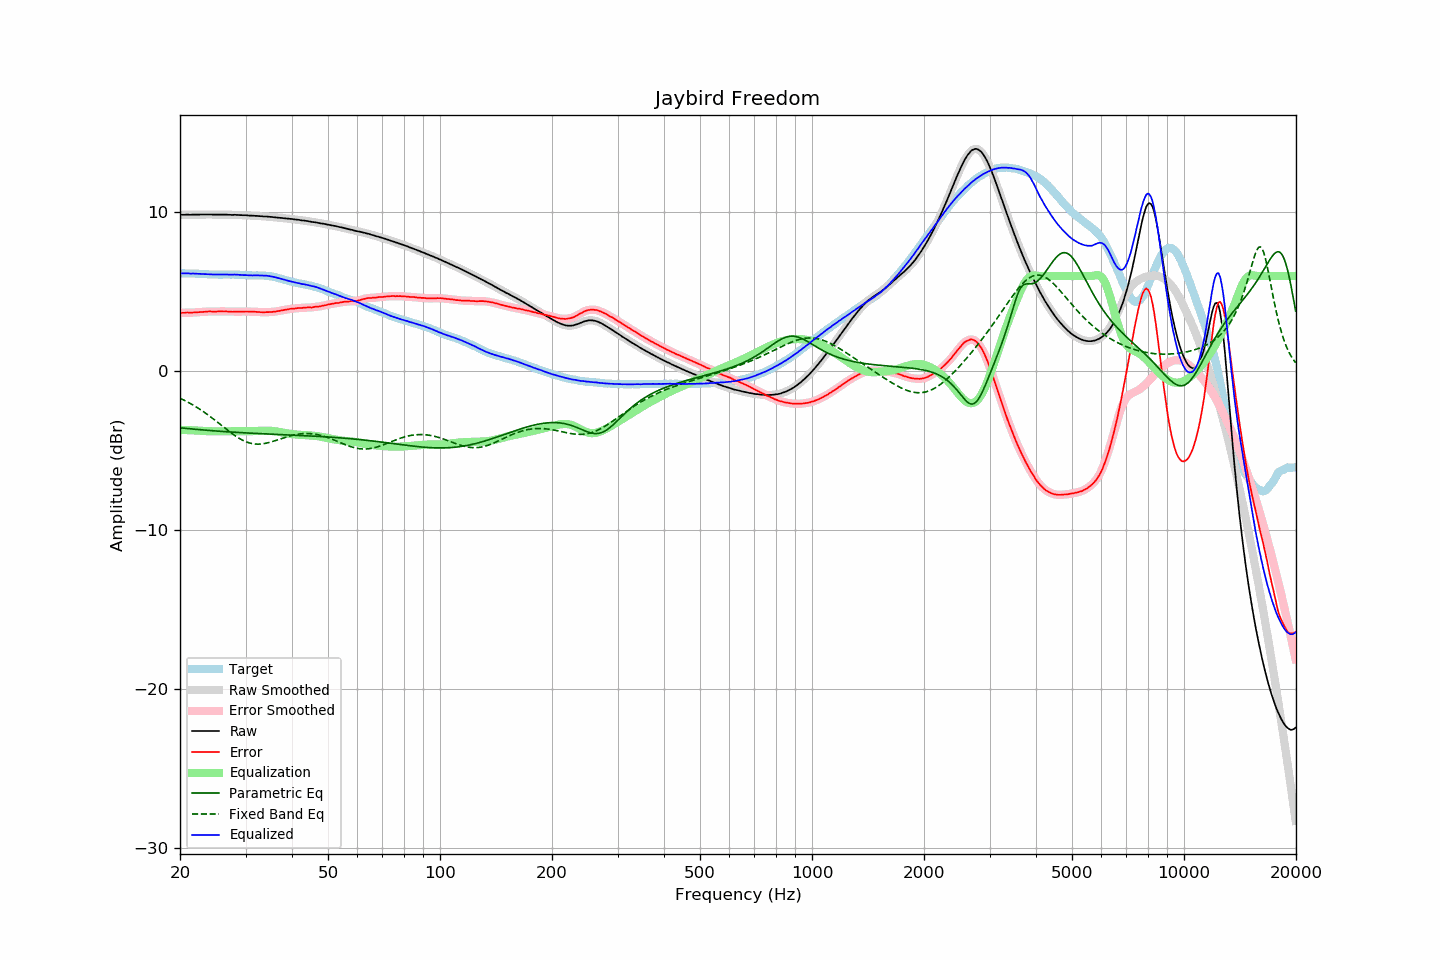

The data file committed next to this chart (first rows):
frequency, raw, error, smoothed, error_smoothed, equalization, parametric_eq, fixed_band_eq, equalized_raw, equalized_smoothed, target
20.00, 9.84, 3.67, 9.84, 3.67, -3.68, -3.54, -1.69, 6.16, 6.16, 6.17
20.20, 9.85, 3.68, 9.85, 3.68, -3.68, -3.56, -1.74, 6.17, 6.17, 6.17
20.40, 9.85, 3.68, 9.86, 3.69, -3.69, -3.57, -1.78, 6.17, 6.17, 6.17
20.61, 9.85, 3.69, 9.86, 3.69, -3.69, -3.58, -1.83, 6.16, 6.17, 6.17
20.81, 9.86, 3.71, 9.86, 3.70, -3.69, -3.59, -1.89, 6.17, 6.17, 6.16
21.02, 9.86, 3.71, 9.86, 3.70, -3.69, -3.60, -1.94, 6.17, 6.16, 6.16
21.23, 9.85, 3.70, 9.86, 3.70, -3.70, -3.61, -1.99, 6.15, 6.16, 6.16
21.44, 9.85, 3.69, 9.86, 3.70, -3.70, -3.62, -2.05, 6.15, 6.15, 6.17
21.66, 9.86, 3.71, 9.86, 3.70, -3.71, -3.63, -2.11, 6.16, 6.15, 6.16
21.87, 9.86, 3.71, 9.86, 3.71, -3.71, -3.64, -2.17, 6.15, 6.15, 6.16
22.09, 9.86, 3.72, 9.86, 3.72, -3.71, -3.64, -2.23, 6.15, 6.15, 6.14
22.31, 9.86, 3.72, 9.86, 3.72, -3.72, -3.65, -2.29, 6.14, 6.14, 6.14
22.54, 9.86, 3.73, 9.87, 3.73, -3.73, -3.66, -2.36, 6.14, 6.14, 6.13
22.76, 9.87, 3.74, 9.87, 3.74, -3.74, -3.67, -2.43, 6.14, 6.13, 6.13
22.99, 9.87, 3.74, 9.87, 3.74, -3.74, -3.68, -2.49, 6.13, 6.13, 6.13
23.22, 9.87, 3.75, 9.87, 3.75, -3.75, -3.69, -2.56, 6.12, 6.12, 6.12
23.45, 9.87, 3.75, 9.87, 3.75, -3.76, -3.70, -2.63, 6.12, 6.12, 6.12
23.69, 9.87, 3.76, 9.87, 3.76, -3.76, -3.71, -2.71, 6.11, 6.11, 6.11
23.92, 9.87, 3.77, 9.87, 3.77, -3.76, -3.71, -2.78, 6.11, 6.11, 6.10
24.16, 9.87, 3.77, 9.87, 3.77, -3.77, -3.72, -2.86, 6.11, 6.10, 6.10
24.40, 9.86, 3.76, 9.87, 3.77, -3.77, -3.73, -2.93, 6.09, 6.10, 6.10
24.65, 9.86, 3.76, 9.86, 3.76, -3.77, -3.74, -3.01, 6.09, 6.09, 6.10
24.89, 9.86, 3.77, 9.86, 3.76, -3.77, -3.75, -3.09, 6.09, 6.09, 6.10
25.14, 9.86, 3.77, 9.86, 3.77, -3.77, -3.75, -3.17, 6.09, 6.09, 6.10
25.39, 9.86, 3.78, 9.86, 3.77, -3.77, -3.76, -3.25, 6.09, 6.09, 6.09
25.65, 9.86, 3.78, 9.86, 3.78, -3.77, -3.77, -3.33, 6.09, 6.09, 6.09
25.91, 9.86, 3.78, 9.86, 3.78, -3.77, -3.77, -3.41, 6.09, 6.09, 6.08
26.16, 9.86, 3.77, 9.86, 3.77, -3.77, -3.78, -3.49, 6.09, 6.09, 6.09
26.43, 9.86, 3.77, 9.86, 3.77, -3.77, -3.79, -3.57, 6.09, 6.09, 6.09
26.69, 9.86, 3.77, 9.86, 3.77, -3.77, -3.80, -3.65, 6.10, 6.09, 6.09
26.96, 9.85, 3.76, 9.86, 3.77, -3.76, -3.80, -3.73, 6.09, 6.09, 6.09
27.23, 9.85, 3.76, 9.85, 3.76, -3.76, -3.81, -3.81, 6.09, 6.09, 6.09
27.50, 9.84, 3.75, 9.85, 3.76, -3.76, -3.81, -3.88, 6.08, 6.09, 6.09
27.77, 9.84, 3.75, 9.85, 3.75, -3.76, -3.82, -3.96, 6.08, 6.09, 6.10
28.05, 9.85, 3.77, 9.85, 3.76, -3.76, -3.83, -4.03, 6.10, 6.09, 6.09
28.33, 9.84, 3.76, 9.85, 3.76, -3.76, -3.83, -4.10, 6.08, 6.09, 6.08
28.62, 9.84, 3.77, 9.84, 3.76, -3.76, -3.84, -4.16, 6.08, 6.08, 6.07
28.90, 9.83, 3.75, 9.83, 3.76, -3.76, -3.85, -4.22, 6.07, 6.07, 6.08
29.19, 9.83, 3.76, 9.83, 3.76, -3.76, -3.85, -4.28, 6.07, 6.07, 6.07
29.48, 9.82, 3.76, 9.83, 3.76, -3.76, -3.86, -4.33, 6.06, 6.06, 6.06
29.78, 9.82, 3.77, 9.82, 3.77, -3.76, -3.86, -4.38, 6.06, 6.06, 6.06
30.08, 9.82, 3.77, 9.82, 3.77, -3.76, -3.87, -4.42, 6.06, 6.05, 6.06
30.38, 9.81, 3.77, 9.81, 3.77, -3.76, -3.87, -4.46, 6.05, 6.05, 6.04
30.68, 9.80, 3.76, 9.81, 3.76, -3.76, -3.88, -4.49, 6.04, 6.04, 6.04
30.99, 9.80, 3.76, 9.80, 3.76, -3.76, -3.88, -4.52, 6.04, 6.04, 6.04
31.30, 9.79, 3.75, 9.79, 3.76, -3.76, -3.89, -4.54, 6.04, 6.04, 6.04
31.61, 9.79, 3.76, 9.79, 3.75, -3.75, -3.90, -4.56, 6.04, 6.04, 6.04
31.93, 9.78, 3.75, 9.79, 3.75, -3.75, -3.90, -4.57, 6.04, 6.04, 6.04
32.24, 9.78, 3.74, 9.78, 3.74, -3.74, -3.91, -4.57, 6.04, 6.04, 6.04
32.57, 9.77, 3.74, 9.77, 3.74, -3.73, -3.91, -4.57, 6.04, 6.04, 6.03
32.89, 9.76, 3.72, 9.77, 3.73, -3.73, -3.92, -4.57, 6.03, 6.04, 6.04
33.22, 9.76, 3.73, 9.76, 3.72, -3.73, -3.92, -4.56, 6.04, 6.03, 6.04
33.55, 9.74, 3.71, 9.75, 3.72, -3.72, -3.92, -4.55, 6.02, 6.03, 6.03
33.89, 9.74, 3.72, 9.74, 3.72, -3.72, -3.93, -4.53, 6.02, 6.02, 6.02
34.23, 9.74, 3.73, 9.74, 3.73, -3.72, -3.93, -4.51, 6.02, 6.01, 6.01
34.57, 9.73, 3.73, 9.73, 3.73, -3.73, -3.94, -4.48, 6.00, 6.01, 6.01
34.92, 9.72, 3.74, 9.72, 3.74, -3.73, -3.94, -4.46, 5.99, 5.99, 5.98
35.27, 9.71, 3.73, 9.71, 3.74, -3.74, -3.95, -4.43, 5.97, 5.97, 5.98
35.62, 9.70, 3.76, 9.70, 3.75, -3.75, -3.95, -4.39, 5.95, 5.95, 5.95
35.97, 9.69, 3.76, 9.69, 3.76, -3.77, -3.96, -4.36, 5.93, 5.93, 5.93
... 635 more rows
